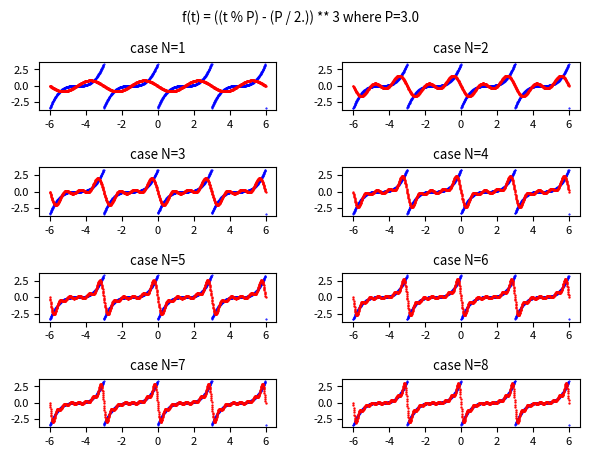

The matplotlib source for this figure:
import numpy as np
import scipy.integrate as spi
import matplotlib.pyplot as plt

#t is the independent variable
P = 3. #period value
BT=-6. #initian value of t (begin time)
ET=6. #final value of t (end time)
FS=1000 #number of discrete values of t between BT and ET

#the periodic real-valued function f(t) with period equal to P
f = lambda t: ((t % P) - (P / 2.)) ** 3

#all discrete values of t in the interval from BT and ET
t_range = np.linspace(BT, ET, FS)
y_true = f(t_range) #the true f(t)

#function to integrate on complex field
def complex_quad(func, a, b, **kwargs):
    def real_func(x):
        return np.real(func(x))
    def imag_func(x):
        return np.imag(func(x))
    real_integral = spi.quad(real_func, a, b, **kwargs)
    imag_integral = spi.quad(imag_func, a, b, **kwargs)
    integral = (real_integral[0] + 1j*imag_integral[0], real_integral[1:], imag_integral[1:])
    return integral

def compute_fourier_transform(func, omega):
    return complex_quad(lambda t: func(t) * np.exp(-1j * omega * t), 0, P)[0]

#function that computes the complex Fourier coefficients c-N,.., c0, .., cN by Fourier transform
def compute_complex_fourier_coeffs_by_fourier_transform(func, N):
    result = []
    omega0 = (2. * np.pi) / P
    for n in range(-N, N+1):
        omega = n * omega0
        cn = (1./P) * compute_fourier_transform(func, omega)
        result.append(cn)
    return np.array(result)

#function that computes the complex form Fourier series using cn coefficients
def fit_func_by_fourier_series_with_complex_coeffs(t, C):
    result = 0. + 0.j
    L = int((len(C) - 1) / 2)
    for n in range(-L, L+1):
        c = C[n+L]
        result +=  c * np.exp(1j * 2. * np.pi * n * t / P)
    return result

maxN=8
COLs = 2 #cols of plt
ROWs = 1 + (maxN-1) // COLs #rows of plt
plt.rcParams['font.size'] = 8
fig, axs = plt.subplots(ROWs, COLs)
fig.tight_layout(rect=[0, 0, 1, 0.95], pad=3.0)
fig.suptitle('f(t) = ((t % P) - (P / 2.)) ** 3 where P=' + str(P))

#plot, in the range from BT to ET, the true f(t) in blue and the approximation in red
for N in range(1, maxN + 1):
    C = compute_complex_fourier_coeffs_by_fourier_transform(f, N)
    #C contains the list of cn complex coefficients for n in 1..N interval.

    y_approx = fit_func_by_fourier_series_with_complex_coeffs(t_range, C)
    #y_approx contains the discrete values of approximation obtained by the Fourier series

    row = (N-1) // COLs
    col = (N-1) % COLs
    axs[row, col].set_title('case N=' + str(N))
    axs[row, col].scatter(t_range, y_true, color='blue', s=1, marker='.')
    axs[row, col].scatter(t_range, y_approx, color='red', s=2, marker='.')
plt.show()
